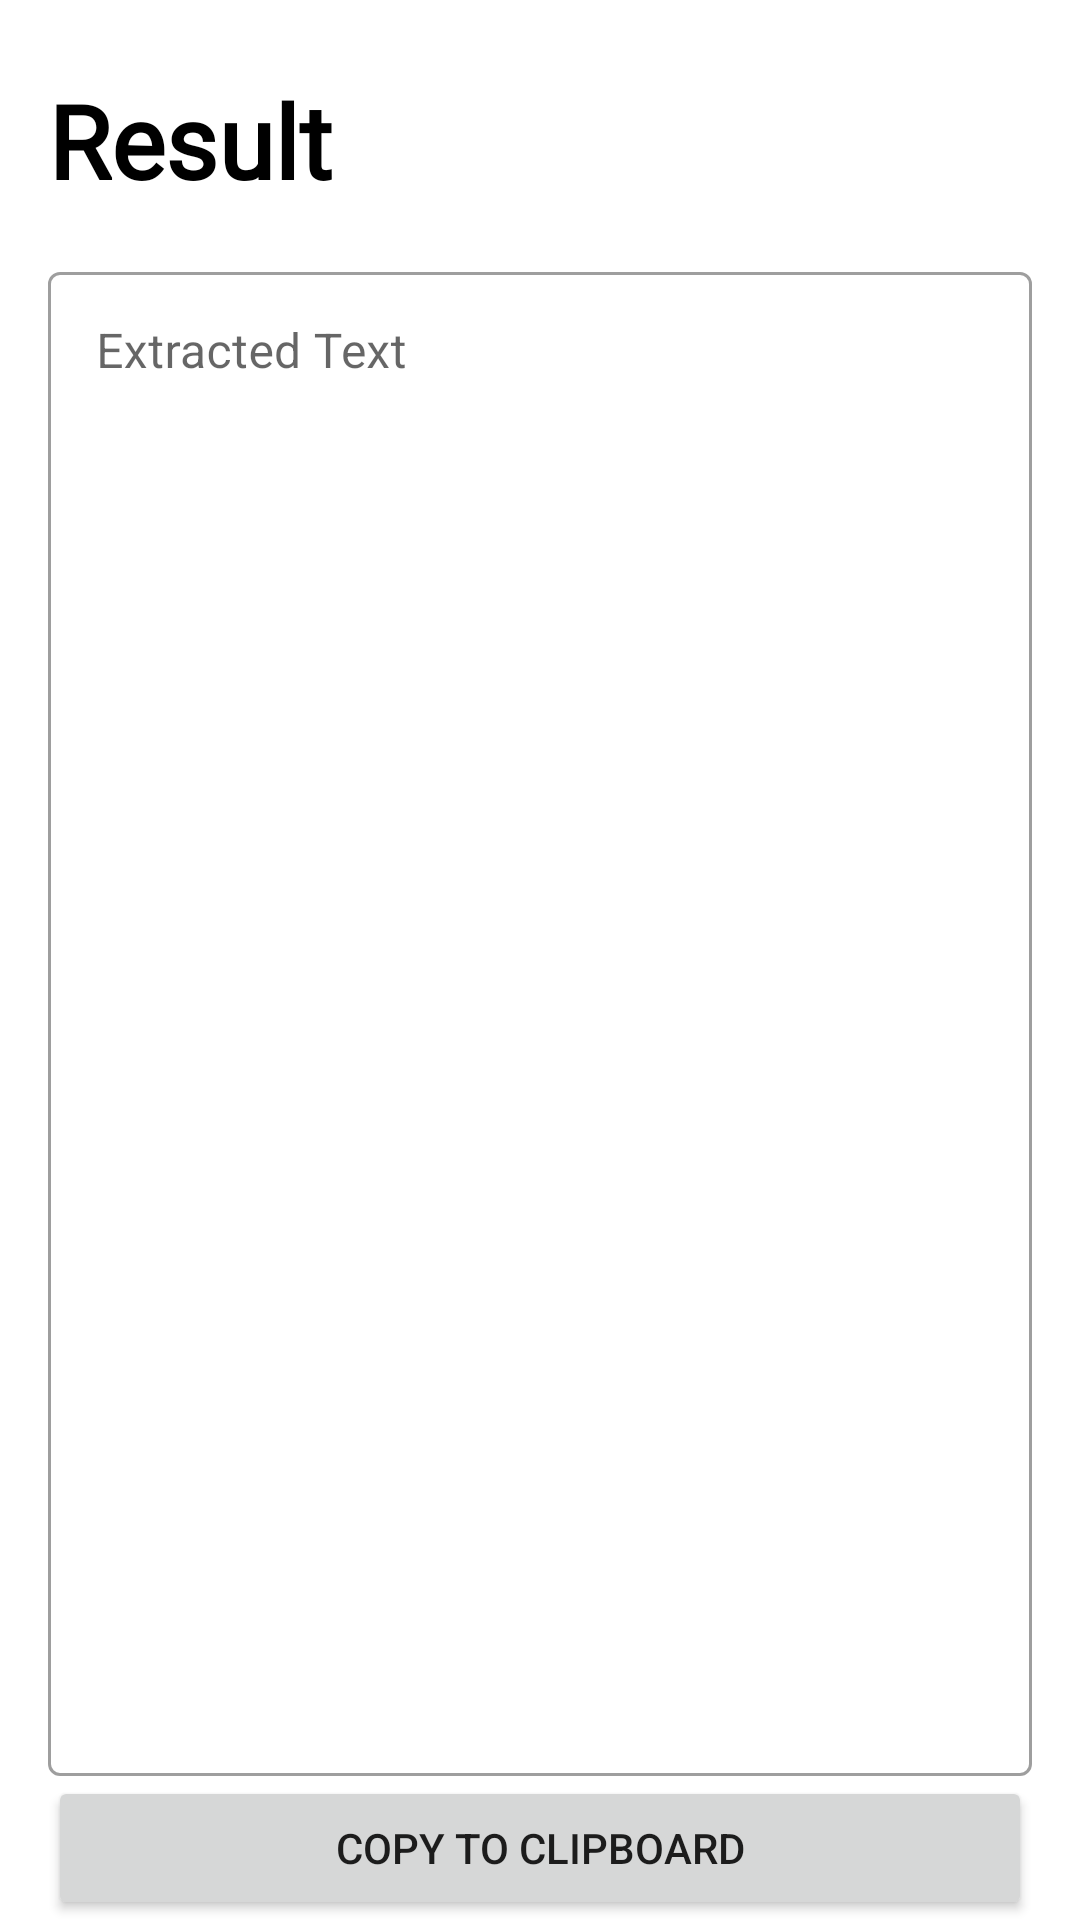

This screen was rendered from an Android layout file. Write that file and the resources it references.
<!-- AndroidManifest.xml: application theme Theme.EasyImageToText -->
<!-- res/layout/activity_result.xml -->
<?xml version="1.0" encoding="utf-8"?>
<layout>

    <androidx.constraintlayout.widget.ConstraintLayout xmlns:android="http://schemas.android.com/apk/res/android"
        xmlns:app="http://schemas.android.com/apk/res-auto"
        xmlns:tools="http://schemas.android.com/tools"
        android:layout_width="match_parent"
        android:layout_height="match_parent"
        tools:context=".ResultActivity">

        <TextView
            android:id="@+id/resultTV"
            android:layout_width="wrap_content"
            android:layout_height="wrap_content"
            app:layout_constraintLeft_toLeftOf="parent"
            app:layout_constraintTop_toTopOf="parent"

            android:text="Result"
            android:layout_marginTop="24dp"
            android:layout_marginLeft="16dp"

            android:textColor="@color/black"
            android:fontFamily="@font/varela_round"

            android:textSize="34sp"
            android:textStyle="bold"

            />


        <com.google.android.material.textfield.TextInputLayout
            style="@style/Widget.MaterialComponents.TextInputLayout.OutlinedBox"
            android:layout_width="match_parent"
            android:layout_height="0dp"
            android:layout_marginTop="16dp"
            android:layout_marginHorizontal="16dp"
            app:layout_constraintLeft_toLeftOf="parent"
            app:layout_constraintRight_toRightOf="parent"
            app:layout_constraintTop_toBottomOf="@id/resultTV"
            app:layout_constraintBottom_toTopOf="@id/copyButton"
            >

            <com.google.android.material.textfield.TextInputEditText
                android:id="@+id/resultEditText"
                android:layout_width="match_parent"
                android:layout_height="match_parent"
                android:gravity="start|start"
                android:hint="Extracted Text" />

        </com.google.android.material.textfield.TextInputLayout>



        <Button
            android:id="@+id/copyButton"
            android:layout_width="match_parent"
            android:layout_height="wrap_content"

            app:layout_constraintBottom_toBottomOf="parent"
            app:layout_constraintLeft_toLeftOf="parent"
            android:text="Copy to clipboard"
            android:layout_marginHorizontal="16dp"
            />

    </androidx.constraintlayout.widget.ConstraintLayout>

</layout>
<!-- resources referenced by this layout -->
<resources>
  <color name="black">#FF000000</color>
  <style name="Theme.EasyImageToText" parent="Theme.MaterialComponents.DayNight.NoActionBar">
          
          <item name="colorPrimary">@color/purple_500</item>
          <item name="colorPrimaryVariant">@color/purple_700</item>
          <item name="colorOnPrimary">@color/white</item>
          
          <item name="colorSecondary">@color/teal_200</item>
          <item name="colorSecondaryVariant">@color/teal_700</item>
          <item name="colorOnSecondary">@color/black</item>
          
          <item name="android:statusBarColor" tools:targetApi="l">?attr/colorOnPrimary</item>
          
  
          <item name="android:windowLightStatusBar" tools:targetApi="m">true</item>
  
      </style>
  <color name="purple_500">#FF6200EE</color>
  <color name="purple_700">#FF3700B3</color>
  <color name="white">#FFFFFFFF</color>
  <color name="teal_200">#FF03DAC5</color>
  <color name="teal_700">#FF018786</color>
</resources>
